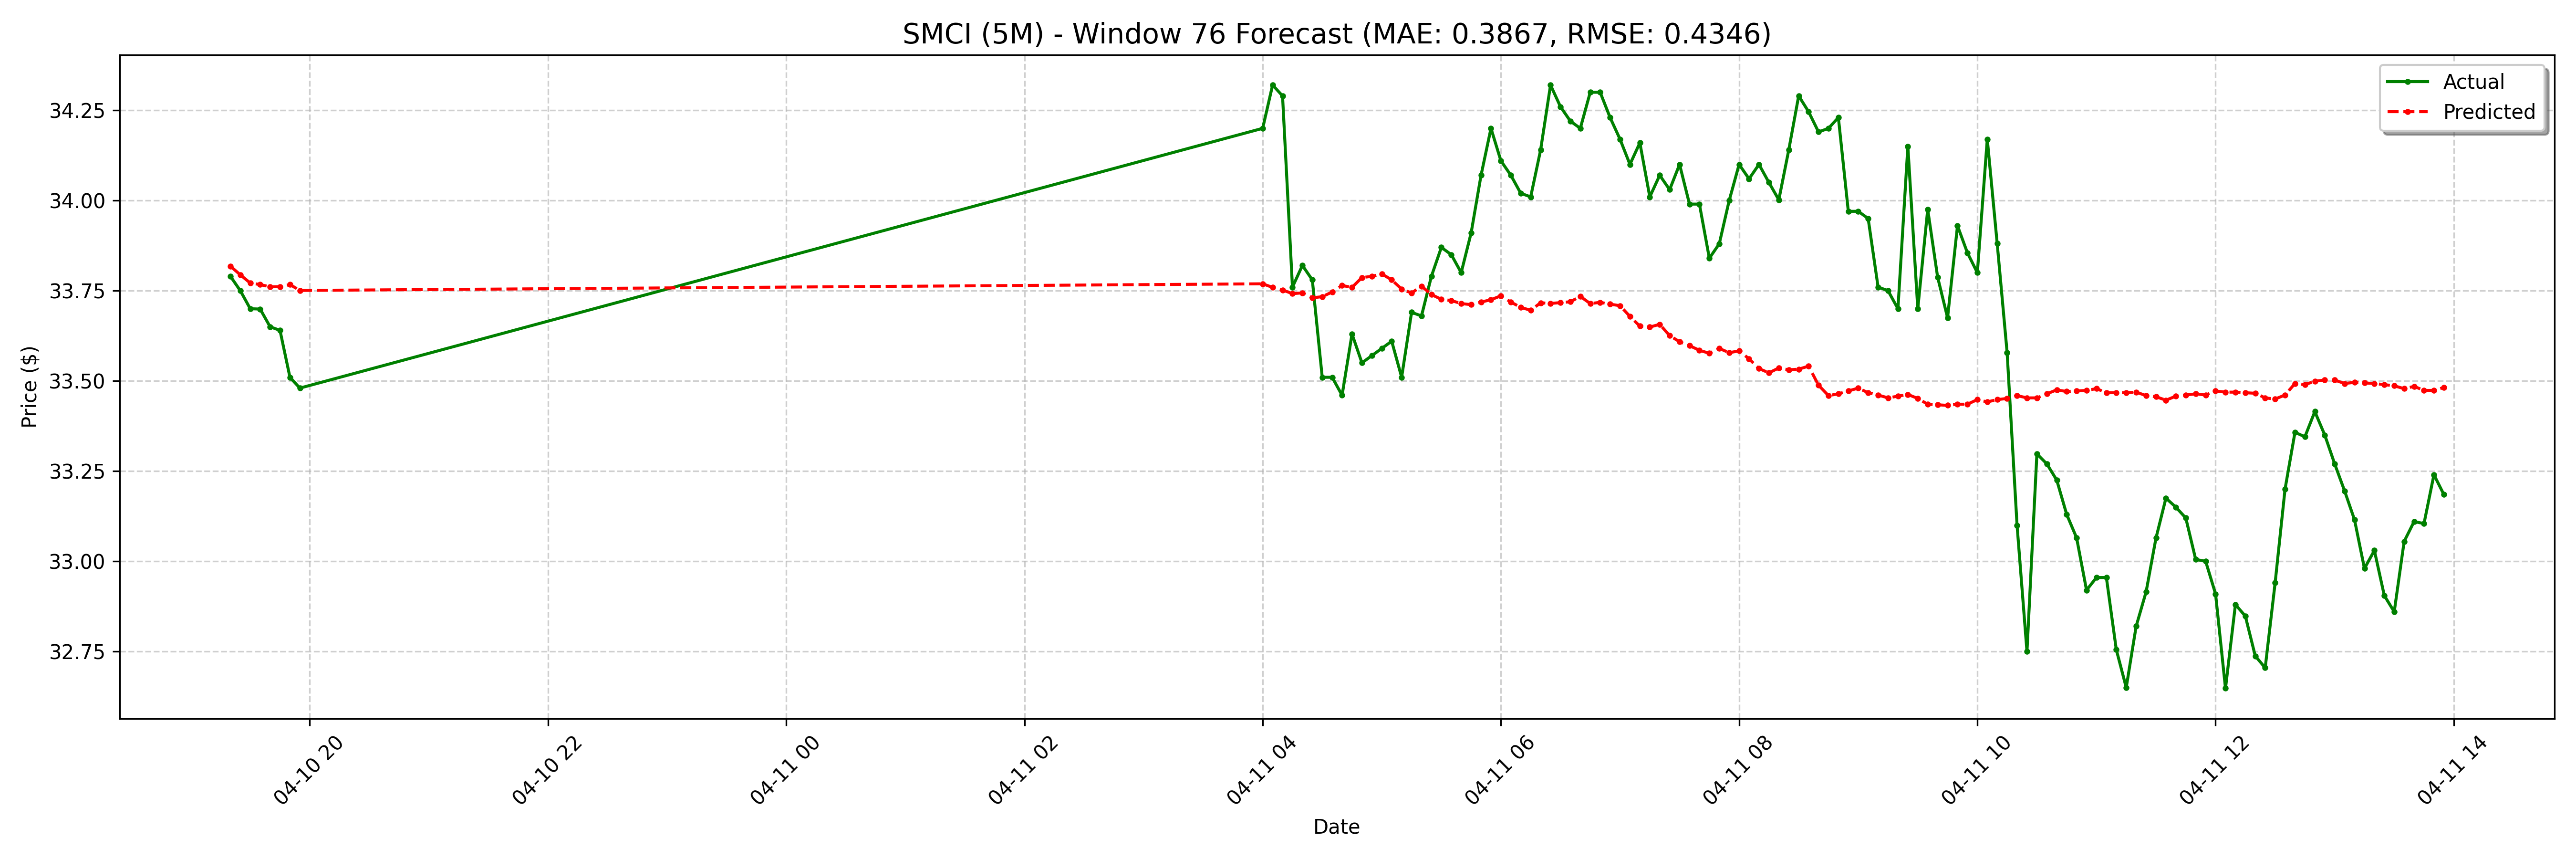

Data behind this chart, as committed beside it:
date, actual, forecast
2025-04-10 19:20:00-04:00, 33.79, 33.82
2025-04-10 19:25:00-04:00, 33.75, 33.79
2025-04-10 19:30:00-04:00, 33.7, 33.77
2025-04-10 19:35:00-04:00, 33.7, 33.77
2025-04-10 19:40:00-04:00, 33.65, 33.76
2025-04-10 19:45:00-04:00, 33.64, 33.76
2025-04-10 19:50:00-04:00, 33.51, 33.77
2025-04-10 19:55:00-04:00, 33.48, 33.75
2025-04-11 04:00:00-04:00, 34.2, 33.77
2025-04-11 04:05:00-04:00, 34.32, 33.76
2025-04-11 04:10:00-04:00, 34.29, 33.75
2025-04-11 04:15:00-04:00, 33.76, 33.74
2025-04-11 04:20:00-04:00, 33.82, 33.74
2025-04-11 04:25:00-04:00, 33.78, 33.73
2025-04-11 04:30:00-04:00, 33.51, 33.73
2025-04-11 04:35:00-04:00, 33.51, 33.75
2025-04-11 04:40:00-04:00, 33.46, 33.76
2025-04-11 04:45:00-04:00, 33.63, 33.76
2025-04-11 04:50:00-04:00, 33.55, 33.79
2025-04-11 04:55:00-04:00, 33.57, 33.79
2025-04-11 05:00:00-04:00, 33.59, 33.8
2025-04-11 05:05:00-04:00, 33.61, 33.78
2025-04-11 05:10:00-04:00, 33.51, 33.75
2025-04-11 05:15:00-04:00, 33.69, 33.74
2025-04-11 05:20:00-04:00, 33.68, 33.76
2025-04-11 05:25:00-04:00, 33.79, 33.74
2025-04-11 05:30:00-04:00, 33.87, 33.73
2025-04-11 05:35:00-04:00, 33.85, 33.72
2025-04-11 05:40:00-04:00, 33.8, 33.71
2025-04-11 05:45:00-04:00, 33.91, 33.71
2025-04-11 05:50:00-04:00, 34.07, 33.72
2025-04-11 05:55:00-04:00, 34.2, 33.72
2025-04-11 06:00:00-04:00, 34.11, 33.74
2025-04-11 06:05:00-04:00, 34.07, 33.72
2025-04-11 06:10:00-04:00, 34.02, 33.7
2025-04-11 06:15:00-04:00, 34.01, 33.7
2025-04-11 06:20:00-04:00, 34.14, 33.72
2025-04-11 06:25:00-04:00, 34.32, 33.71
2025-04-11 06:30:00-04:00, 34.26, 33.72
2025-04-11 06:35:00-04:00, 34.22, 33.72
2025-04-11 06:40:00-04:00, 34.2, 33.73
2025-04-11 06:45:00-04:00, 34.3, 33.71
2025-04-11 06:50:00-04:00, 34.3, 33.72
2025-04-11 06:55:00-04:00, 34.23, 33.71
2025-04-11 07:00:00-04:00, 34.17, 33.71
2025-04-11 07:05:00-04:00, 34.1, 33.68
2025-04-11 07:10:00-04:00, 34.16, 33.65
2025-04-11 07:15:00-04:00, 34.01, 33.65
2025-04-11 07:20:00-04:00, 34.07, 33.66
2025-04-11 07:25:00-04:00, 34.03, 33.63
2025-04-11 07:30:00-04:00, 34.1, 33.61
2025-04-11 07:35:00-04:00, 33.99, 33.6
2025-04-11 07:40:00-04:00, 33.99, 33.58
2025-04-11 07:45:00-04:00, 33.84, 33.58
2025-04-11 07:50:00-04:00, 33.88, 33.59
2025-04-11 07:55:00-04:00, 34.0, 33.58
2025-04-11 08:00:00-04:00, 34.1, 33.58
2025-04-11 08:05:00-04:00, 34.06, 33.56
2025-04-11 08:10:00-04:00, 34.1, 33.53
2025-04-11 08:15:00-04:00, 34.05, 33.52
... 68 more rows
